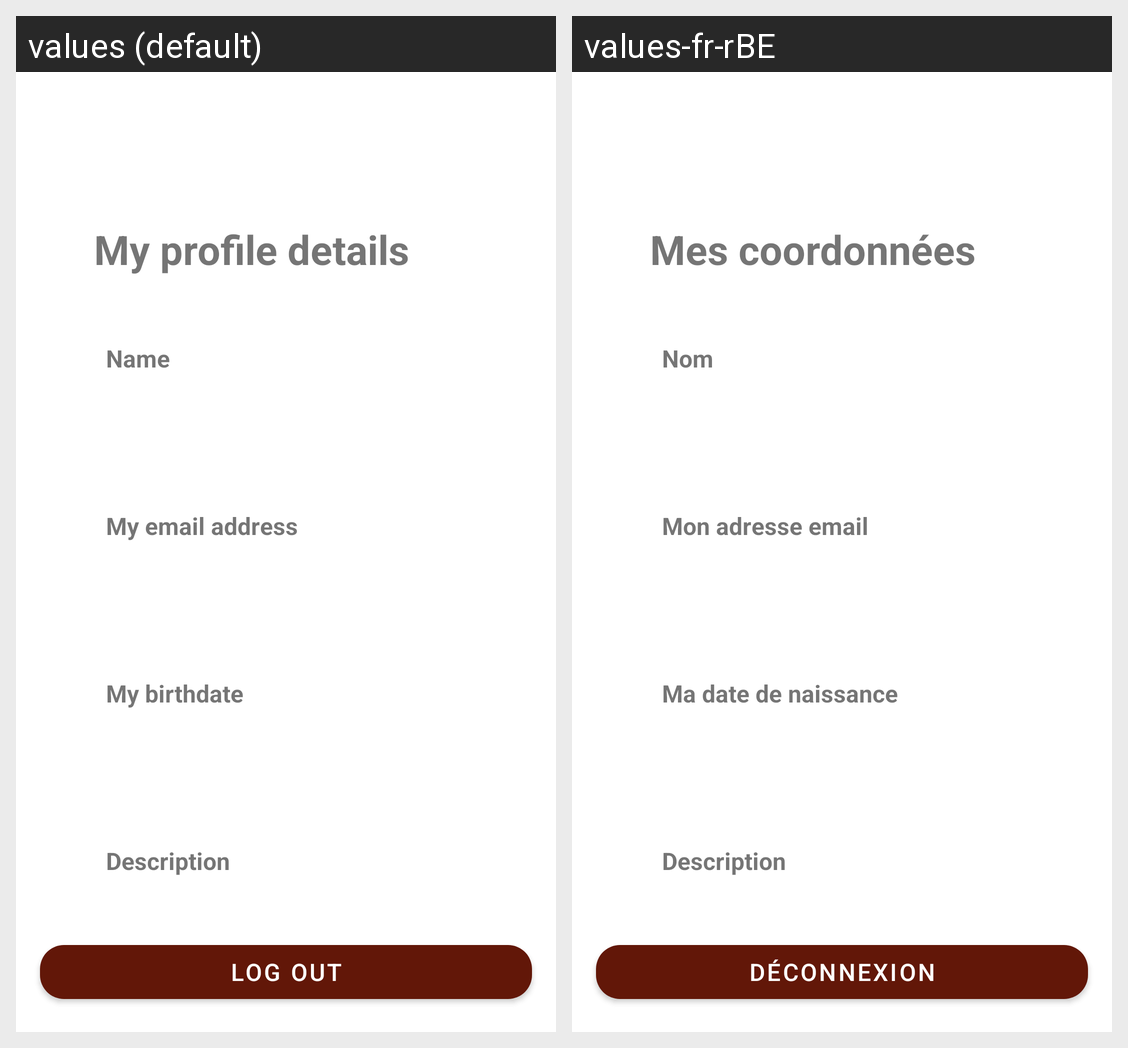

Here is an Android app screen in its default locale and in the app's own translations. Write out the translated-string differences for the strings that appear on this screen.
Android screen res/layout/fragment_profile.xml rendered under 2 locales, left to right: values (default), values-fr-rBE. Device: Nexus 5 (rendered at 1080×1920; each locale shown at half size, 540×960, under a caption strip naming it); theme Theme.Pawso.
Strings drawn on this screen, with the default value and each locale's value (text and hints the layout hard-codes, and strings that could not be matched under every locale, appear in the picture but are not listed):

my_profile_details
  values: My profile details
  values-fr-rBE: Mes coordonnées

tv_namereg
  values: Name
  values-fr-rBE: Nom

my_email_address
  values: My email address
  values-fr-rBE: Mon adresse email

my_birthdate
  values: My birthdate
  values-fr-rBE: Ma date de naissance

description
  values: Description
  values-fr-rBE: Description  [not translated; the default value is used]

action_logout
  values: Log Out
  values-fr-rBE: Déconnexion
